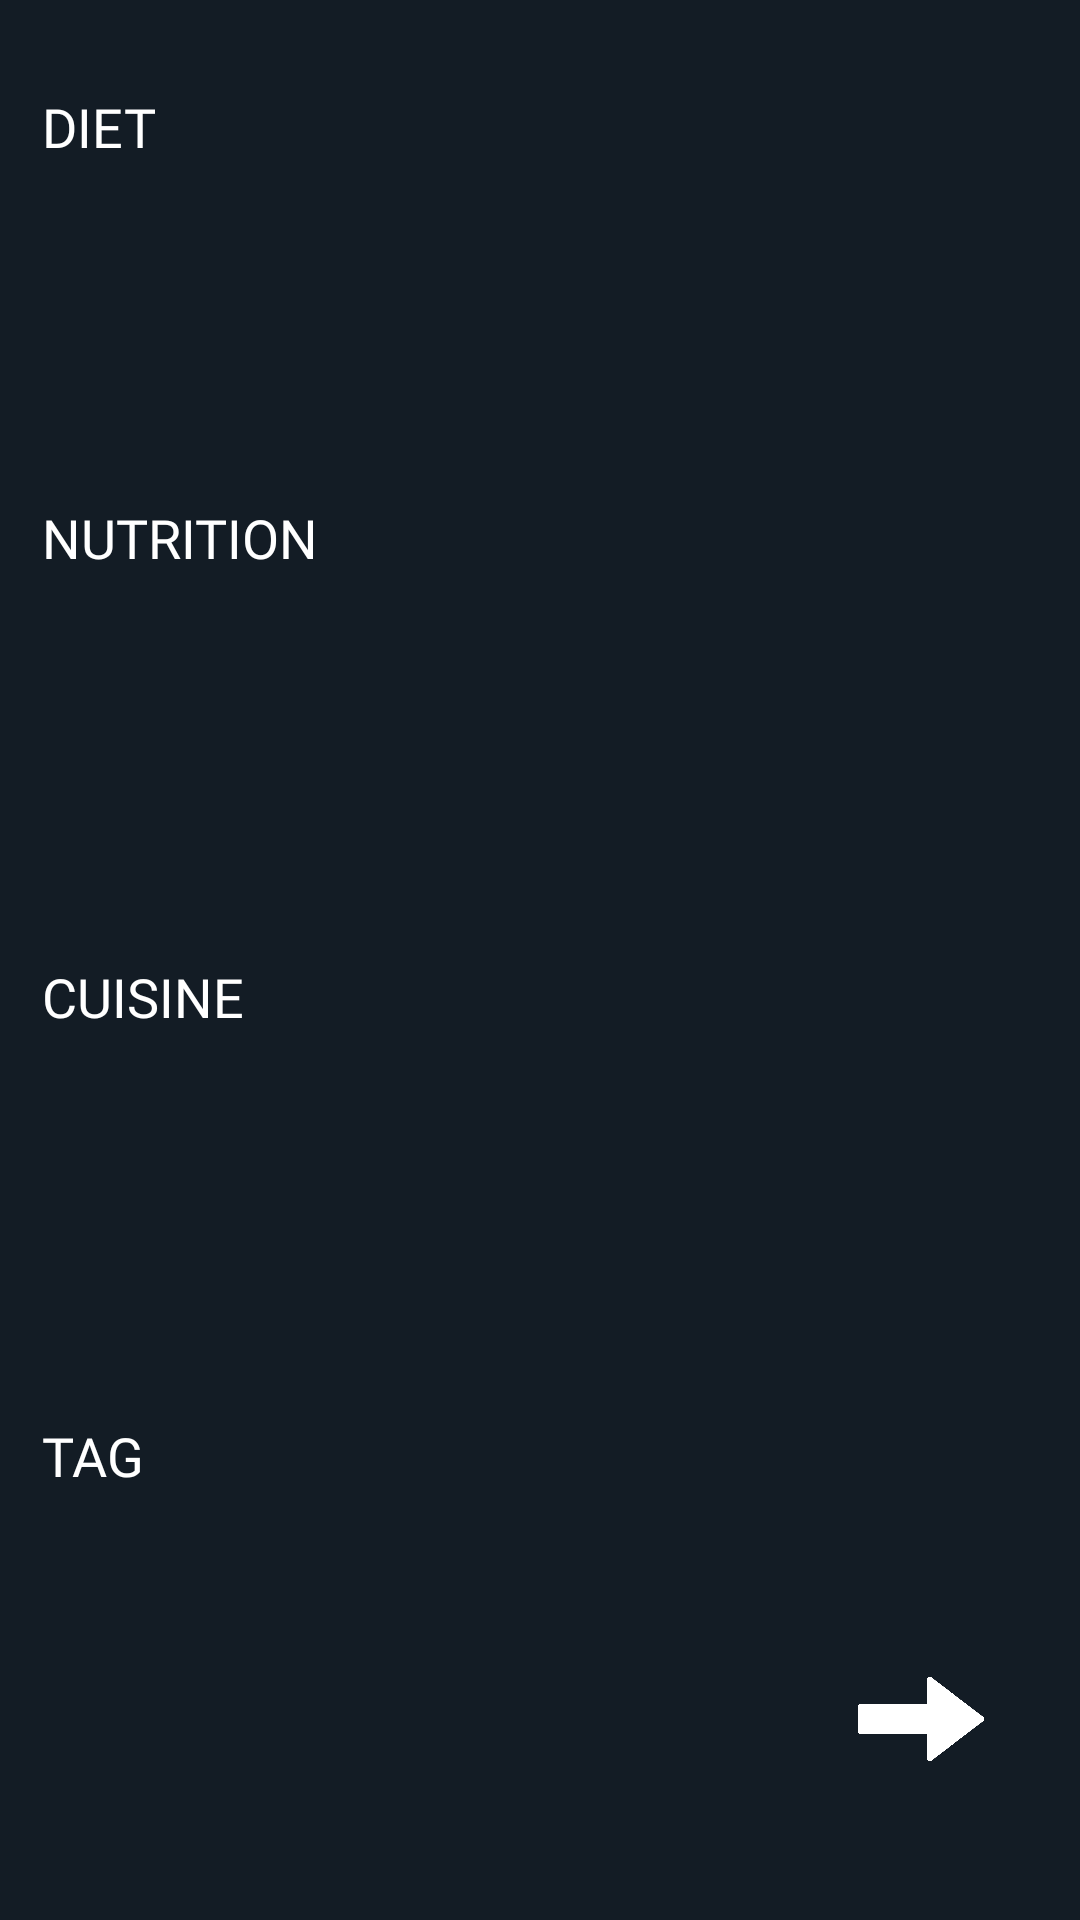

Write the Android layout XML for this screen, with the resource values it uses.
<!-- AndroidManifest.xml: application theme Theme.Recipe -->
<!-- res/layout/activity_tags.xml -->
<?xml version="1.0" encoding="utf-8"?>
<androidx.constraintlayout.widget.ConstraintLayout
    xmlns:android="http://schemas.android.com/apk/res/android"
    xmlns:app="http://schemas.android.com/apk/res-auto"
    xmlns:tools="http://schemas.android.com/tools"
    android:layout_width="match_parent"
    android:layout_height="match_parent"
    android:padding="14dp"
    android:background="#131C25">


    
    <TextView
        android:id="@+id/textViewDiet"
        android:layout_width="wrap_content"
        android:layout_height="wrap_content"
        android:text="DIET"
        android:textSize="18sp"
        android:fontFamily="@font/montserrat_bold"

        android:layout_marginTop="16dp"
        android:textColor="@color/white"
        app:layout_constraintStart_toStartOf="parent"
        app:layout_constraintTop_toTopOf="parent"/>

    
    <androidx.recyclerview.widget.RecyclerView
        android:id="@+id/recyclerViewDiet"
        android:layout_width="0dp"
        android:layout_height="0dp"
        app:layout_constraintTop_toBottomOf="@id/textViewDiet"
        app:layout_constraintStart_toStartOf="parent"
        app:layout_constraintEnd_toEndOf="parent"
        app:layout_constraintHeight_default="wrap"
        app:layout_constraintBottom_toTopOf="@id/guidelineVertical1"/>

    
    <androidx.constraintlayout.widget.Guideline
        android:id="@+id/guidelineVertical1"
        android:layout_width="wrap_content"
        android:layout_height="wrap_content"
        android:orientation="horizontal"
        app:layout_constraintGuide_percent="0.25"/>

    
    <TextView
        android:id="@+id/textViewNutrition"
        android:layout_width="wrap_content"
        android:layout_height="wrap_content"
        android:text="NUTRITION"
        android:textSize="18sp"
        android:textColor="@color/white"
        android:fontFamily="@font/montserrat_bold"

        app:layout_constraintStart_toStartOf="parent"
        app:layout_constraintTop_toBottomOf="@id/guidelineVertical1"/>

    
    <androidx.recyclerview.widget.RecyclerView
        android:id="@+id/recyclerViewNutrition"
        android:layout_width="0dp"
        android:layout_height="0dp"
        app:layout_constraintTop_toBottomOf="@id/textViewNutrition"
        app:layout_constraintStart_toStartOf="parent"
        app:layout_constraintEnd_toEndOf="parent"
        app:layout_constraintHeight_default="wrap"
        app:layout_constraintBottom_toTopOf="@id/guidelineVertical2"/>

    
    <androidx.constraintlayout.widget.Guideline
        android:id="@+id/guidelineVertical2"
        android:layout_width="wrap_content"
        android:layout_height="wrap_content"
        android:orientation="horizontal"
        app:layout_constraintGuide_percent="0.5"/>

    
    <TextView
        android:id="@+id/textViewCuisine"
        android:fontFamily="@font/montserrat_bold"

        android:layout_width="wrap_content"
        android:layout_height="wrap_content"
        android:text="CUISINE"
        android:textColor="@color/white"
        android:textSize="18sp"
        app:layout_constraintStart_toStartOf="parent"
        app:layout_constraintTop_toBottomOf="@id/guidelineVertical2"/>

    
    <androidx.recyclerview.widget.RecyclerView
        android:id="@+id/recyclerViewCuisine"
        android:layout_width="0dp"
        android:layout_height="0dp"
        app:layout_constraintTop_toBottomOf="@id/textViewCuisine"
        app:layout_constraintStart_toStartOf="parent"
        app:layout_constraintEnd_toEndOf="parent"
        app:layout_constraintHeight_default="wrap"
        app:layout_constraintBottom_toTopOf="@id/guidelineVertical3"/>

    
    <androidx.constraintlayout.widget.Guideline
        android:id="@+id/guidelineVertical3"
        android:layout_width="wrap_content"
        android:layout_height="wrap_content"
        android:orientation="horizontal"
        app:layout_constraintGuide_percent="0.75"/>

    
    <TextView
        android:id="@+id/textViewTag"
        android:layout_width="wrap_content"
        android:fontFamily="@font/montserrat_bold"

        android:layout_height="wrap_content"
        android:text="TAG"
        android:textSize="18sp"
        android:textColor="@color/white"
        app:layout_constraintStart_toStartOf="parent"
        app:layout_constraintTop_toBottomOf="@id/guidelineVertical3"/>

    
    <androidx.recyclerview.widget.RecyclerView
        android:id="@+id/recyclerViewTag"
        android:layout_width="0dp"
        android:layout_height="0dp"
        app:layout_constraintTop_toBottomOf="@id/textViewTag"
        app:layout_constraintStart_toStartOf="parent"
        app:layout_constraintEnd_toEndOf="parent"
        app:layout_constraintHeight_default="wrap"
        app:layout_constraintBottom_toBottomOf="parent"/>

    <Button
        android:id="@+id/btnSwitchActivity"
        android:layout_width="50dp"
        android:layout_height="50dp"
        android:background="@drawable/arrow"
        android:backgroundTint="@color/white"
        app:layout_constraintTop_toTopOf="parent"
        app:layout_constraintBottom_toBottomOf="parent"
        app:layout_constraintStart_toStartOf="parent"
        app:layout_constraintEnd_toEndOf="parent"
        app:layout_constraintHorizontal_bias="0.95"
        app:layout_constraintVertical_bias="0.95" />

</androidx.constraintlayout.widget.ConstraintLayout>
<!-- resources referenced by this layout -->
<resources>
  <color name="white">#FFFFFFFF</color>
  <!-- drawable arrow: png bitmap (drawable, 22386 bytes) -->
</resources>
